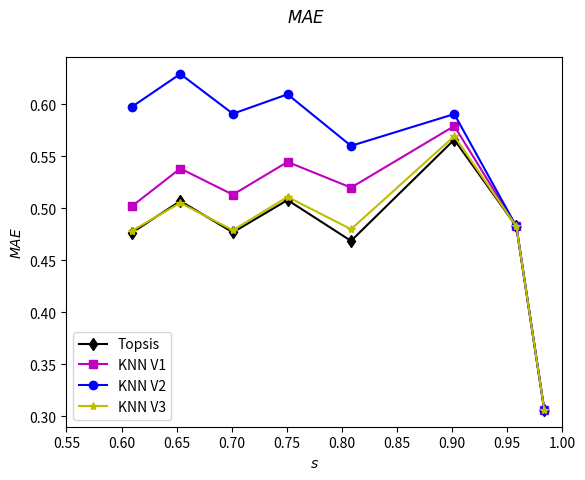
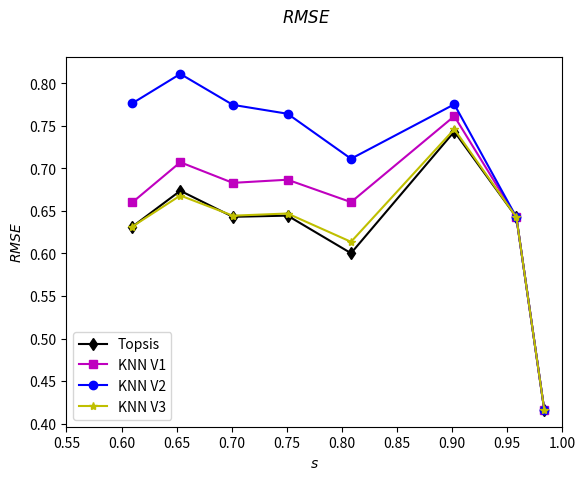
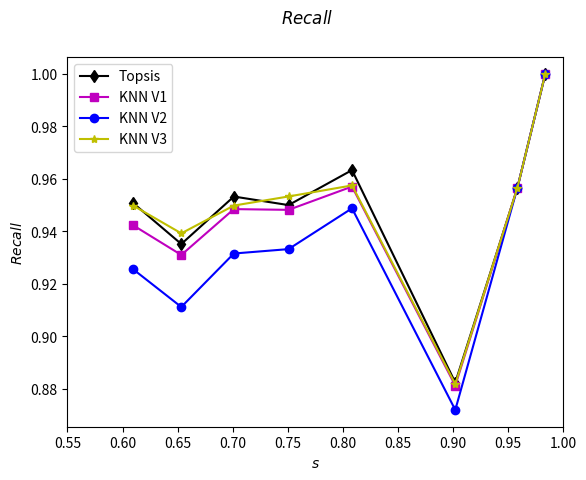
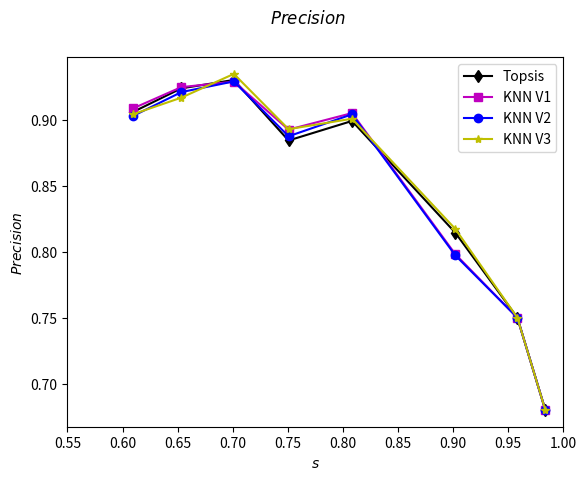
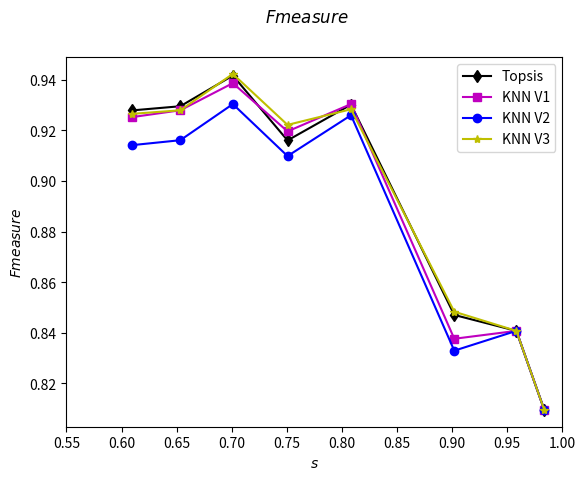

Write the Python code that produced these figures, in order.
import matplotlib.pyplot as plt
#plt.plot([1, 2, 3, 4])
import numpy as np

#****************************************************************K**************************************
"""
s=[0.6097030752916225, 0.6533404029692471, 0.7010074231177095, 0.7506362672322375, 0.8082184517497348]

MAEknn_V1=[0.5023017942311522, 0.5383278176887737, 0.5131786289315826, 0.5446584961042005, 0.5199614860054061]
RMSEknn_V1=[0.659884510268091, 0.7071627958206945, 0.6829315265729797, 0.686632847717018, 0.660280532161734]
RCLknn_V1=[0.9422885572139303, 0.9309967141292442, 0.9484662576687116, 0.9481865284974094, 0.9570552147239264]
PRCknn_V1=[0.9088291746641075, 0.9249183895538629, 0.9290865384615384, 0.8926829268292683, 0.9052224371373307]
F2knn_V1=[0.925256472887152, 0.9279475982532751, 0.9386763812993321, 0.9195979899497487, 0.9304174950298211]

MAEknn_V2=[0.597860429477141, 0.6292691922927003, 0.59098768169006, 0.6096814645058954, 0.5601159394260358]
RMSEknn_V2=[0.7763811441463587, 0.8109734939689764, 0.7746079525916999, 0.7641578447589151, 0.7112662023950387]
RCLknn_V2=[0.9255213505461768, 0.9111592632719393, 0.9315403422982885, 0.9332191780821918, 0.9487704918032787]
PRCknn_V2=[0.9031007751937985, 0.9211391018619934, 0.9292682926829269, 0.8876221498371335, 0.904296875]
F2knn_V2=[0.9141736145169201, 0.9161220043572985, 0.9304029304029304, 0.9098497495826378, 0.9259999999999999]

MAEknn_V3=[0.47858362134216986, 0.5053051944285722, 0.4789132804966781, 0.51105404809106, 0.479921187355105]
RMSEknn_V3=[0.6314880238297833, 0.6680664201769958, 0.6443480942193232, 0.6469140163502856, 0.613621897880372]
RCLknn_V3=[0.9497991967871486, 0.9392265193370166, 0.9498164014687882, 0.9532871972318339, 0.9574898785425101]
PRCknn_V3=[0.904397705544933, 0.9169363538295577, 0.9349397590361446, 0.893030794165316, 0.900952380952381]
F2knn_V3=[0.9265426052889324, 0.9279475982532751, 0.9423193685488767, 0.9221757322175732, 0.9283611383709519]

MAEtopsis=[0.47674452610304463, 0.5070828796687066, 0.47691062134696866, 0.5080051144169303, 0.4687265905725497]
RMSEtopsis=[0.6313268211302526, 0.6736371327427784, 0.6430397705648797, 0.6444237082361262, 0.600254859569791]
RCLtopsis=[0.9507537688442211, 0.9351648351648352, 0.9532595325953259, 0.95, 0.9633401221995926]
PRCtopsis=[0.9061302681992337, 0.9239956568946797, 0.9303721488595438, 0.884430176565008, 0.8992395437262357]
F2topsis=[0.9279058361942129, 0.9295466957946477, 0.9416767922235723, 0.9160432252701578, 0.9301868239921336]
"""
#----------------------- 8 subdataset
#s=[0.6097030752916225, 0.6533404029692471, 0.7010074231177095, 0.7506362672322375, 0.8082184517497348, 0.9019088016967126, 0.9582184517497349]
s=[0.6097030752916225, 0.6533404029692471, 0.7010074231177095, 0.7506362672322375, 0.8082184517497348, 0.9019088016967126, 0.9582184517497349, 0.9835630965005302]
MAEtopsis=[0.47674452610304463, 0.5070828796687066, 0.47691062134696866, 0.5080051144169303, 0.4687265905725497, 0.566091289025474, 0.48268207256285456, 0.30618932243374436]
RMSEtopsis=[0.6313268211302526, 0.6736371327427784, 0.6430397705648797, 0.6444237082361262, 0.600254859569791, 0.7432497571567769, 0.642656597463202, 0.4160631744807019]
RCLtopsis=[0.9507537688442211, 0.9351648351648352, 0.9532595325953259, 0.95, 0.9633401221995926, 0.8823529411764706, 0.9565217391304348, 1.0]
PRCtopsis=[0.9061302681992337, 0.9239956568946797, 0.9303721488595438, 0.884430176565008, 0.8992395437262357, 0.8144796380090498, 0.75, 0.68]
F2topsis=[0.9279058361942129, 0.9295466957946477, 0.9416767922235723, 0.9160432252701578, 0.9301868239921336, 0.8470588235294118, 0.8407643312101911, 0.8095238095238095]

MAEknn_V1=[0.5023017942311522, 0.5383278176887737, 0.5131786289315826, 0.5446584961042005, 0.5199614860054061, 0.5791567971743615, 0.48268207256285456, 0.30618932243374436]
RMSEknn_V1=[0.659884510268091, 0.7071627958206945, 0.6829315265729797, 0.686632847717018, 0.660280532161734, 0.7613321230841623, 0.642656597463202, 0.41606317448070185]
RCLknn_V1=[0.9422885572139303, 0.9309967141292442, 0.9484662576687116, 0.9481865284974094, 0.9570552147239264, 0.8811881188118812, 0.9565217391304348, 1.0]
PRCknn_V1=[0.9088291746641075, 0.9249183895538629, 0.9290865384615384, 0.8926829268292683, 0.9052224371373307, 0.7982062780269058, 0.75, 0.68]
F2knn_V1=[0.925256472887152, 0.9279475982532751, 0.9386763812993321, 0.9195979899497487, 0.9304174950298211, 0.8376470588235294, 0.8407643312101911, 0.8095238095238095]


MAEknn_V2=[0.597860429477141, 0.6292691922927003, 0.59098768169006, 0.6096814645058954, 0.5601159394260358, 0.5906911716544597, 0.48268207256285456, 0.30618932243374436]
RMSEknn_V2=[0.7763811441463587, 0.8109734939689764, 0.7746079525916999, 0.7641578447589151, 0.7112662023950387, 0.7752585074805569, 0.6426565974632021, 0.41606317448070185]
RCLknn_V2=[0.9255213505461768, 0.9111592632719393, 0.9315403422982885, 0.9332191780821918, 0.9487704918032787, 0.8719211822660099, 0.9565217391304348, 1.0]
PRCknn_V2=[0.9031007751937985, 0.9211391018619934, 0.9292682926829269, 0.8876221498371335, 0.904296875, 0.7972972972972973, 0.75, 0.68]
F2knn_V2=[0.9141736145169201, 0.9161220043572985, 0.9304029304029304, 0.9098497495826378, 0.9259999999999999, 0.8329411764705882, 0.8407643312101911, 0.8095238095238095]

MAEknn_V3=[0.47858362134216986, 0.5053051944285722, 0.4789132804966781, 0.51105404809106, 0.479921187355105, 0.5694085651163068, 0.48268207256285456, 0.30618932243374436]
RMSEknn_V3=[0.6314880238297833, 0.6680664201769958, 0.6443480942193232, 0.6469140163502856, 0.613621897880372, 0.7459595065591579, 0.642656597463202, 0.41606317448070185]
RCLknn_V3=[0.9497991967871486, 0.9392265193370166, 0.9498164014687882, 0.9532871972318339, 0.9574898785425101, 0.8817733990147784, 0.9565217391304348, 1.0]
PRCknn_V3=[0.904397705544933, 0.9169363538295577, 0.9349397590361446, 0.893030794165316, 0.900952380952381, 0.817351598173516, 0.75, 0.68]
F2knn_V3=[0.9265426052889324, 0.9279475982532751, 0.9423193685488767, 0.9221757322175732, 0.9283611383709519, 0.8483412322274881, 0.8407643312101911, 0.8095238095238095]

"""
plt.ylabel('MAE')
plt.figure(figsize=(9, 3))
#plt.subplot(131)
plt.plot(k,MAEtopsis2AlphaFull, )
plt.plot(k,MAEknn2AlphaFull,'k' )


#plt.subplot(132)
#plt.plot(k,MAEtopsis2AlphaFull, )
#plt.plot(k,MAEknn2AlphaFull_IGN_SIM,'r--')
plt.suptitle('MAE')
plt.subplots_adjust(top=0.92, bottom=0.08, left=0.10, right=0.95, hspace=0.25,
                    wspace=0.35)
plt.show()
"""

"""
fig, (ax1, ax2,ax3,ax4) = plt.subplots(nrows=1, ncols=4,figsize=(20, 4))

#ax1.scatter(x=x, y=y, marker='o', c='r', edgecolor='b')
ax1.plot(s, MAEtopsis, label='Topsis')
ax1.plot(s, MAEknn_V1, 'g-s', label='KNN V1')
ax1.plot(s, MAEknn_V2, 'r-o', label='KNN V2')
ax1.plot(s, MAEknn_V3, 'r--', label='KNN V3')
ax1.set_title('MAE')
ax1.set_xlabel('$k$')
ax1.set_ylabel('$MAE$')
ax1.legend(loc=(0.65, 0.8))

ax2.plot(s, RMSEtopsis, label='Topsis')
ax2.plot(s, RMSEknn_V1, 'g-s', label='KNN V1')
ax2.plot(s, RMSEknn_V2, 'r-o', label='KNN V2')
ax2.plot(s, RMSEknn_V3, 'r--', label='KNN V3')
ax2.set_title('RMSE')
ax2.set_xlabel('$k$')
ax2.set_ylabel('$RMSE$')
ax2.legend(loc=(0.65, 0.8))
ax2.plot()

ax3.plot(s, RCLtopsis, label='Topsis')
ax3.plot(s, RCLknn_V1, 'g-s', label='KNN V1')
ax3.plot(s, RCLknn_V2, 'r-o', label='KNN V2')
ax3.plot(s, RCLknn_V3, 'r--', label='KNN V3')
ax3.set_xlabel('$k$')
ax3.set_ylabel('$Recall$')
ax3.legend(loc=(0.65, 0.8))
ax3.set_title('Recall')
#ax3.yaxis.tick_right()


ax4.plot(s, PRCtopsis, label='Topsis')
ax4.plot(s, PRCknn_V1, 'g-s', label='KNN V1')
ax4.plot(s, PRCknn_V2, 'r-o', label='KNN V2')
ax4.plot(s, PRCknn_V3, 'r--', label='KNN V3')
ax4.set_xlabel('$k$')
ax4.set_ylabel('$PRC$')
ax4.legend(loc=(0.65, 0.8))
ax4.set_title('PRC')
plt.show()

"""
plot1 =plt.figure(1)
plt.plot(s, MAEtopsis,"k-d", label='Topsis')
plt.plot(s, MAEknn_V1, 'm-s', label='KNN V1')
plt.plot(s, MAEknn_V2, 'b-o', label='KNN V2')
plt.plot(s, MAEknn_V3, 'y-*', label='KNN V3')
plt.suptitle('$MAE$')
#plt.set_title('MAE')
plt.xlabel('$s$')
plt.ylabel('$MAE$')
plt.xlim(0.55,1)
plt.legend()
plot2 =plt.figure(2)
plt.plot(s, RMSEtopsis,"k-d", label='Topsis')
plt.plot(s, RMSEknn_V1, 'm-s', label='KNN V1')
plt.plot(s, RMSEknn_V2, 'b-o', label='KNN V2')
plt.plot(s, RMSEknn_V3, 'y-*', label='KNN V3')
plt.suptitle('$RMSE$')
#plt.set_title('RMSE')
plt.xlabel('$s$')
plt.ylabel('$RMSE$')
plt.xlim(0.55,1)
plt.legend()
plot3=plt.figure(3)
plt.plot(s, RCLtopsis,"k-d", label='Topsis')
plt.plot(s, RCLknn_V1, 'm-s', label='KNN V1')
plt.plot(s, RCLknn_V2, 'b-o', label='KNN V2')
plt.plot(s, RCLknn_V3, 'y-*', label='KNN V3')
plt.suptitle('$Recall$')
#plt.set_title('RCL')
plt.xlabel('$s$')
plt.ylabel('$Recall$')
plt.xlim(0.55,1)
plt.legend()
plot4=plt.figure(4)
plt.plot(s, PRCtopsis,"k-d", label='Topsis')
plt.plot(s, PRCknn_V1, 'm-s', label='KNN V1')
plt.plot(s, PRCknn_V2, 'b-o', label='KNN V2')
plt.plot(s, PRCknn_V3, 'y-*', label='KNN V3')
plt.suptitle('$Precision$')
#plt.set_title('PRC')
plt.xlabel('$s$')
plt.ylabel('$Precision$')
plt.xlim(0.55,1)
plt.legend()
plot5=plt.figure(5)
plt.plot(s, F2topsis,"k-d", label='Topsis')
plt.plot(s, F2knn_V1, 'm-s', label='KNN V1')
plt.plot(s, F2knn_V2, 'b-o', label='KNN V2')
plt.plot(s, F2knn_V3, 'y-*', label='KNN V3')
plt.suptitle('$F measure$')
#plt.set_title('F2')
plt.xlabel('$s$')
plt.ylabel('$F measure$')
plt.xlim(0.55,1)
plt.legend()

plt.show()
